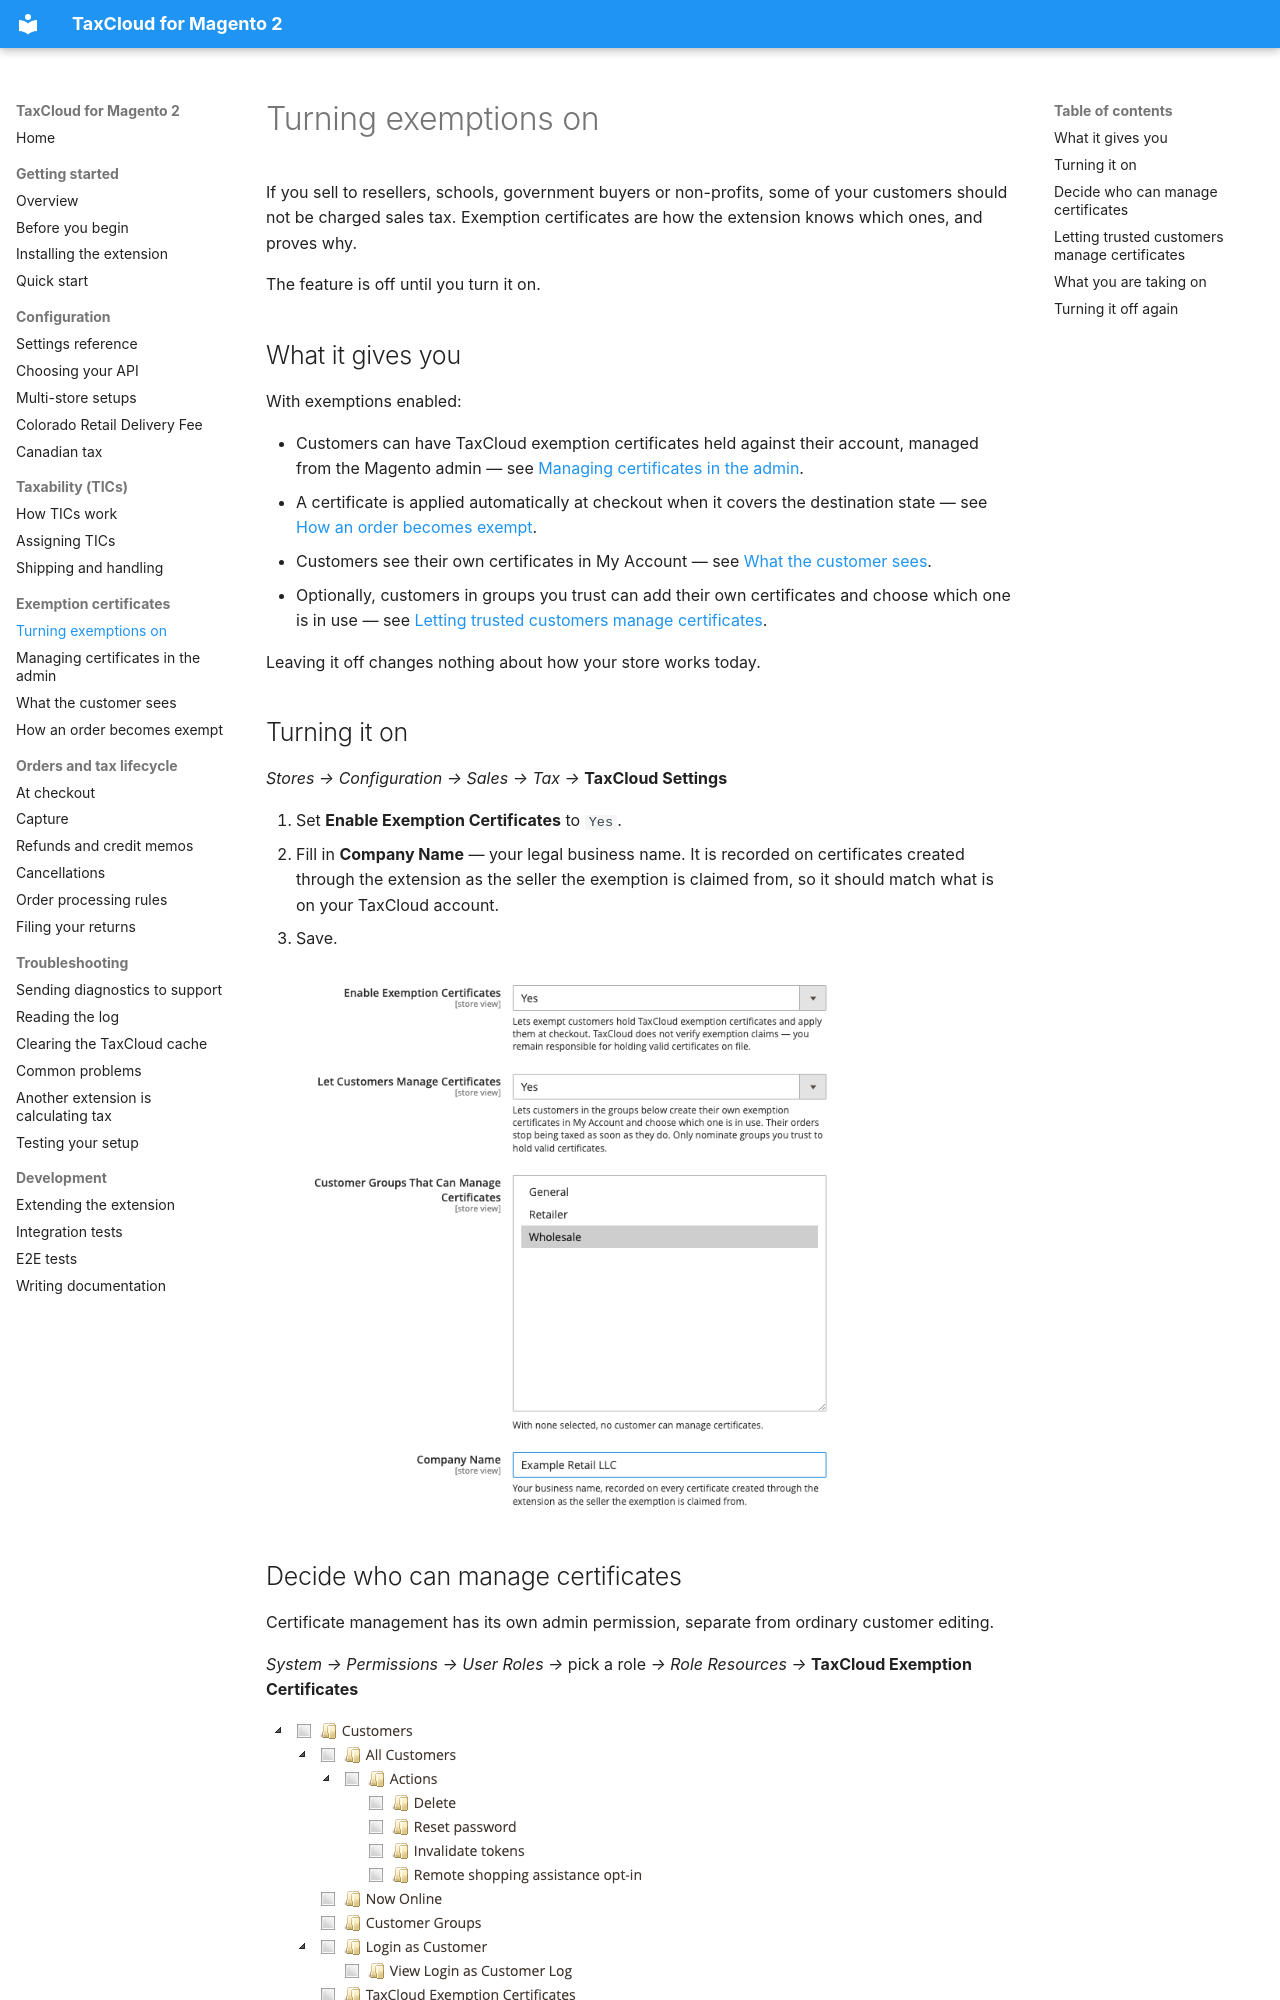

repository: FedTax/Magento2 · page: exemptions-setup/index.html · generator: mkdocs

# Turning exemptions on

If you sell to resellers, schools, government buyers or non-profits, some of
your customers should not be charged sales tax. Exemption certificates are how
the extension knows which ones, and proves why.

The feature is off until you turn it on.

## What it gives you

With exemptions enabled:

- Customers can have TaxCloud exemption certificates held against their account,
  managed from the Magento admin — see
  [Managing certificates in the admin](managing-certificates.md).
- A certificate is applied automatically at checkout when it covers the
  destination state — see
  [How an order becomes exempt](how-an-order-becomes-exempt.md).
- Customers see their own certificates in My Account — see
  [What the customer sees](customer-account.md).
- Optionally, customers in groups you trust can add their own certificates and
  choose which one is in use — see
  [Letting trusted customers manage certificates](#letting-trusted-customers-manage-certificates).

Leaving it off changes nothing about how your store works today.

## Turning it on

*Stores → Configuration → Sales → Tax →* **TaxCloud Settings**

1. Set **Enable Exemption Certificates** to `Yes`.
2. Fill in **Company Name** — your legal business name. It is recorded on
   certificates created through the extension as the seller the exemption is
   claimed from, so it should match what is on your TaxCloud account.
3. Save.

![Enable Exemption Certificates set to Yes, revealing Let Customers Manage Certificates and the Company Name field beneath it](images/exemptions-settings.png)

## Decide who can manage certificates

Certificate management has its own admin permission, separate from ordinary
customer editing.

*System → Permissions → User Roles →* pick a role *→ Role Resources →*
**TaxCloud Exemption Certificates**

![The Role Resources tree, with TaxCloud Exemption Certificates listed under Customers](images/exemptions-acl.png)

!!! warning "This permission is the ability to stop charging someone tax"
    It is deliberately separate from "can edit customers". Granting it lets
    someone attach a certificate that exempts a customer's orders entirely.
    Give it to the people who are accountable for your tax position, not to
    everyone who edits customer records.
